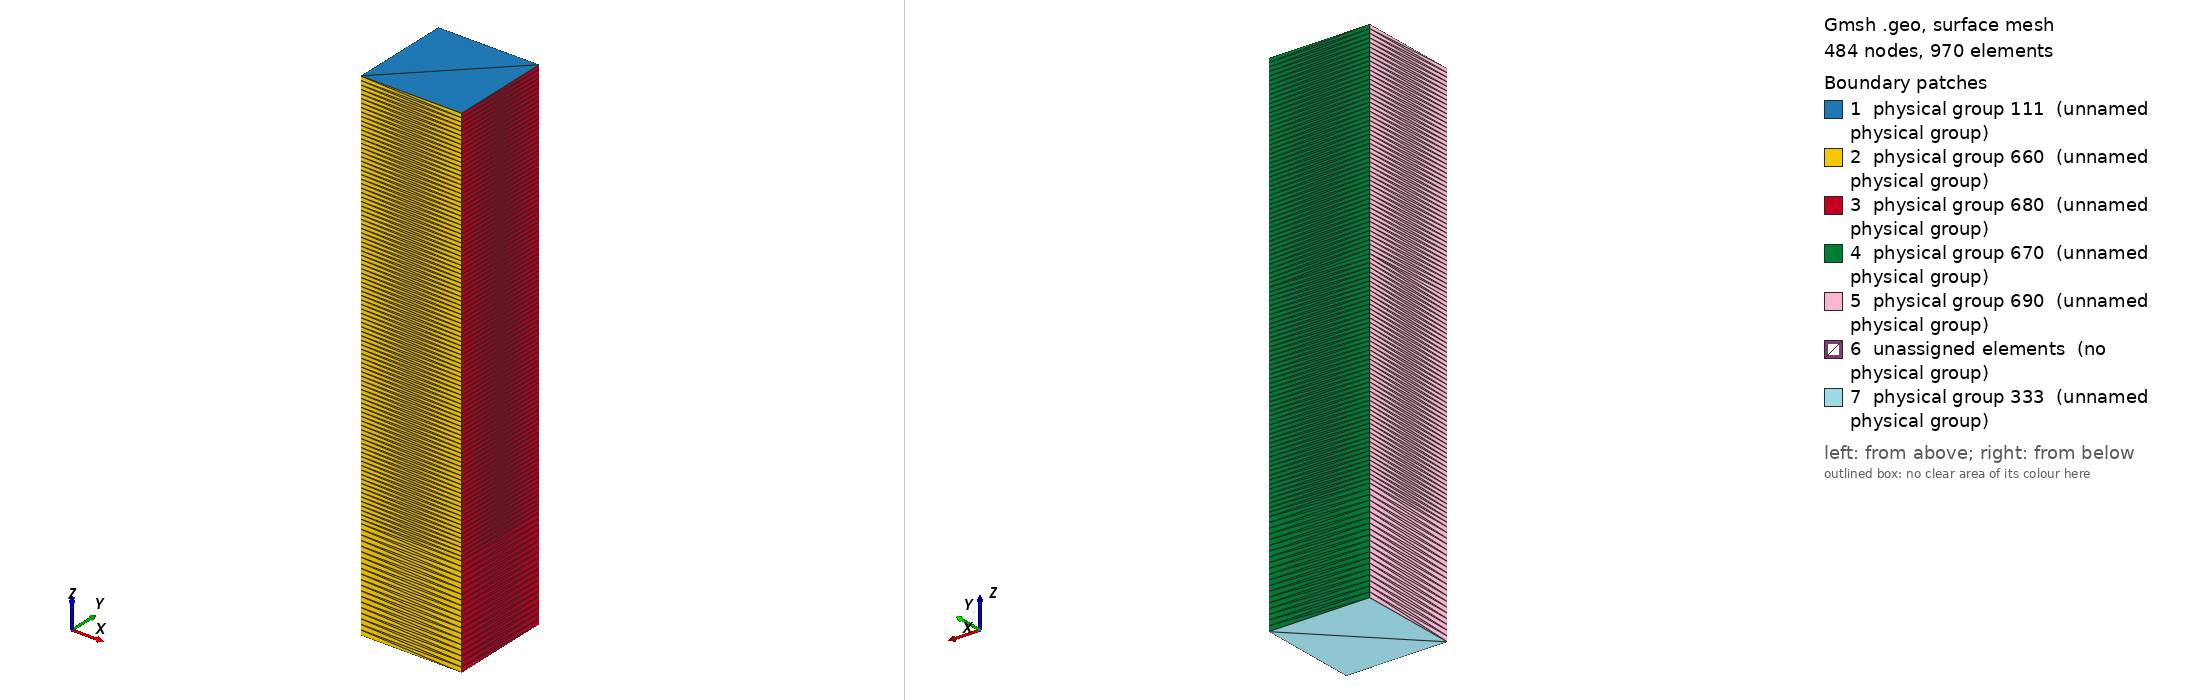

Gmsh geometry script, surface-meshed: 484 nodes, 970 surface elements. Boundary patches (legend numbers): 1 physical group 111 (unnamed physical group), 2 physical group 660 (unnamed physical group), 3 physical group 680 (unnamed physical group), 4 physical group 670 (unnamed physical group), 5 physical group 690 (unnamed physical group), 6 unassigned elements (no physical group), 7 physical group 333 (unnamed physical group). Left view from above one corner, right view from below the opposite corner. Legend entries are the model's physical surfaces; 'unassigned elements' are surfaces in no physical group. The drawing asked Gmsh for element sizes between 1% and 20% of the model's largest extent; the script's own settings can give other sizes.

=== gls-Bermuda.geo (drawn) ===
Point(1) = {2775060,-5731974,352332,1};
Extrude {100.0,0.0,0.0} {
  Point{1};Layers{1};
}
Extrude {0.0,100.0,0.0} {
  Line{1};Layers{1};
}
Extrude {0.0,0.0,-200.0} {
  Surface{5};Layers{50};
}
Extrude {0.0,0.0,-160.0} {
  Surface{27};Layers{40};
}

Extrude {0.0,0.0,-40.0} {
  Surface{49};Layers{10};
}
Extrude {0.0,0.0,-100.0} {
  Surface{71};Layers{20};
}
Physical Surface(111) = {5};
// north
Physical Surface(660) = {14,36,58,80};
// south
Physical Surface(670) = {22,44,66,88};
// east
Physical Surface(680) = {18,40,62,84};
// west
Physical Surface(690) = {26,48,70,92};
Physical Surface(333) = {93};
Physical Volume(444) = {1,2};
Physical Volume(555) = {3};
Physical Volume(666) = {4};
